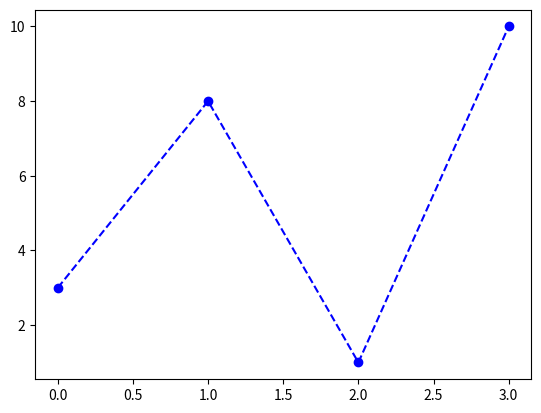

The script that saved this image:
import matplotlib.pyplot as plt
import numpy as np

# print(dir(plt))
# 如果我们不指定 x 轴上的点，则 x 会根据 y 的值来设置为 0, 1, 2, 3..N-1。
ypoints = np.array([3,8,1,10])

plt.plot(ypoints, 'bo--')
plt.show()